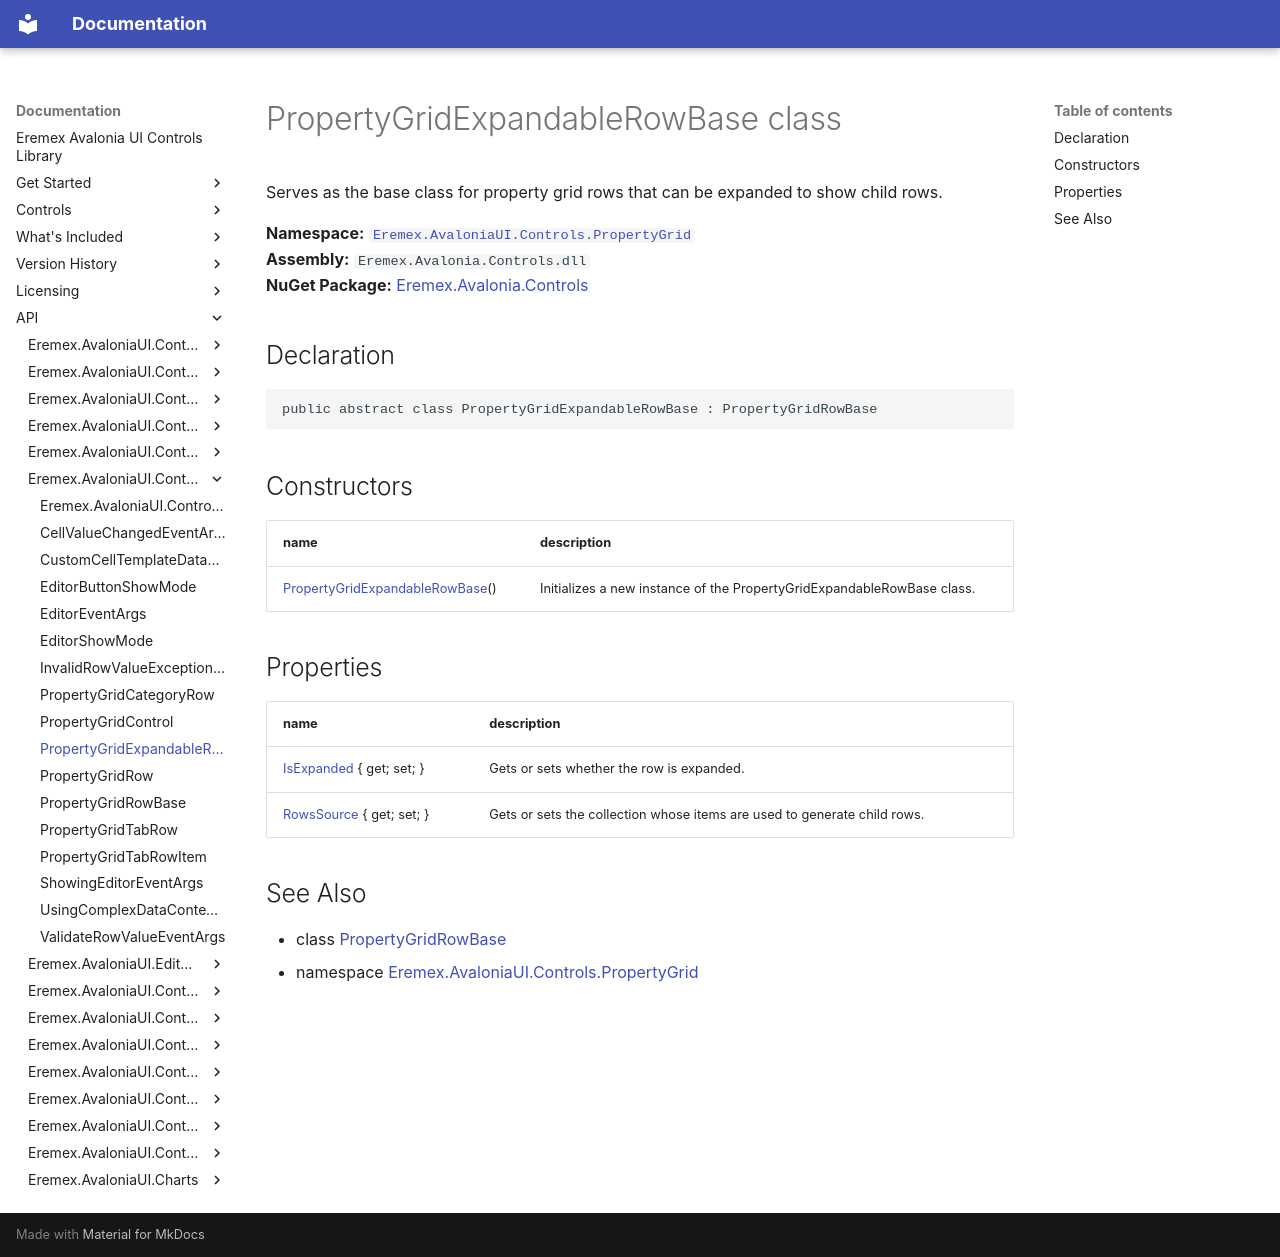

repository: Eremex/controls-doc · page: API/Eremex.AvaloniaUI.Controls.PropertyGrid/PropertyGridExpandableRowBase/index.html · generator: mkdocs

# PropertyGridExpandableRowBase class

Serves as the base class for property grid rows that can be expanded to show child rows.

**Namespace:** [`Eremex.AvaloniaUI.Controls.PropertyGrid`](./index.md)  
**Assembly:** `Eremex.Avalonia.Controls.dll`  
**NuGet Package:** [Eremex.Avalonia.Controls](https://www.nuget.org/packages/Eremex.Avalonia.Controls)

## Declaration

```csharp
public abstract class PropertyGridExpandableRowBase : PropertyGridRowBase
```

## Constructors

| name | description |
| --- | --- |
| [PropertyGridExpandableRowBase](PropertyGridExpandableRowBase/PropertyGridExpandableRowBase.md)() | Initializes a new instance of the PropertyGridExpandableRowBase class. |

## Properties

| name | description |
| --- | --- |
| [IsExpanded](PropertyGridExpandableRowBase/IsExpanded.md) { get; set; } | Gets or sets whether the row is expanded. |
| [RowsSource](PropertyGridExpandableRowBase/RowsSource.md) { get; set; } | Gets or sets the collection whose items are used to generate child rows. |

## See Also

* class [PropertyGridRowBase](./PropertyGridRowBase.md)
* namespace [Eremex.AvaloniaUI.Controls.PropertyGrid](./index.md)

<!-- DO NOT EDIT: generated by xmldocmd for Eremex.Avalonia.Controls.dll -->
